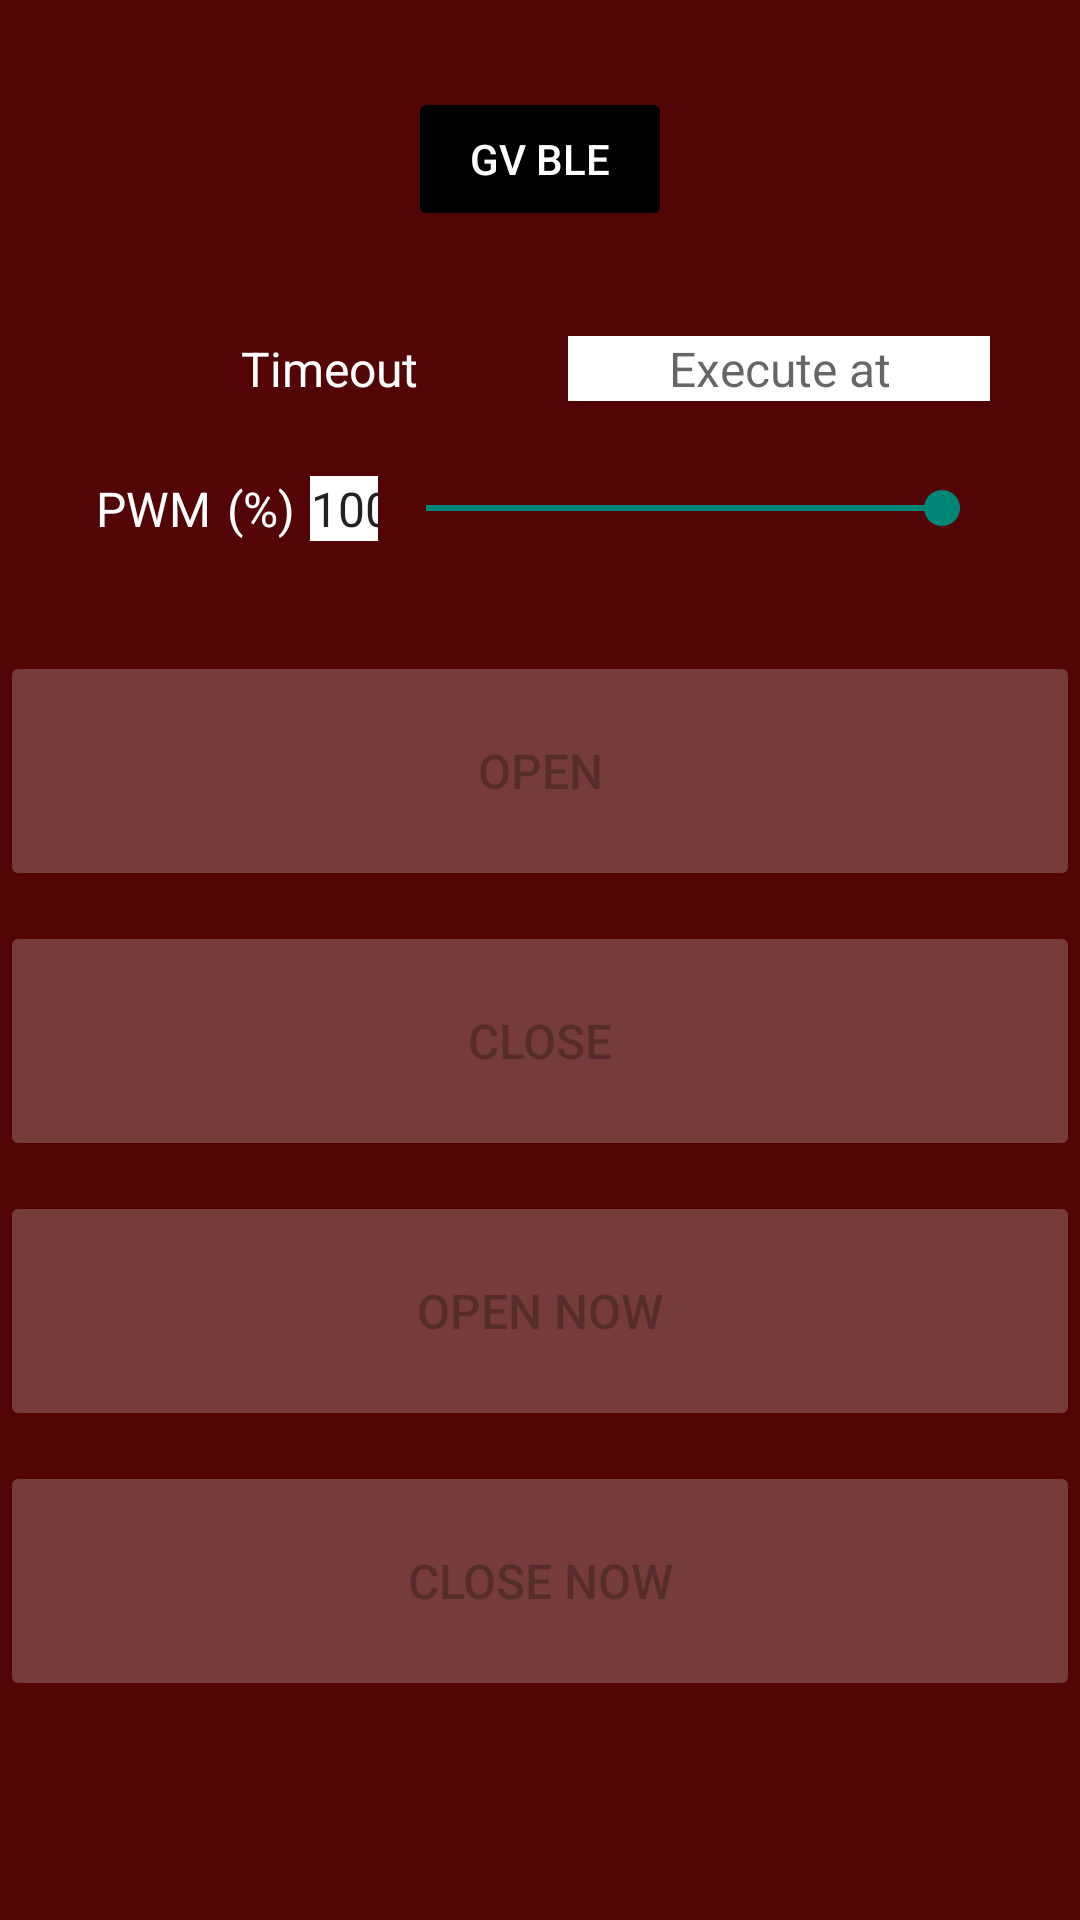

Reconstruct the res/layout file that produces this screen, plus the resources it refers to.
<!-- AndroidManifest.xml: application theme Theme.GvBle -->
<!-- res/layout/activity_window.xml -->
<?xml version="1.0" encoding="utf-8"?>
<LinearLayout xmlns:android="http://schemas.android.com/apk/res/android"
    xmlns:app="http://schemas.android.com/apk/res-auto"
    xmlns:tools="http://schemas.android.com/tools"
    android:layout_width="match_parent"
    android:layout_height="match_parent"
    android:background="@color/gvLight"
    android:orientation="vertical">

    <Space
        android:layout_width="match_parent"
        android:layout_height="wrap_content" />

    <androidx.constraintlayout.widget.ConstraintLayout
        android:id="@+id/linearLayout"
        android:layout_width="match_parent"
        android:layout_height="wrap_content"
        android:layout_marginTop="24dp"
        android:padding="0dp">

        <Button
            android:id="@+id/connection_status"
            android:layout_width="wrap_content"
            android:layout_height="wrap_content"
            android:layout_margin="5dp"
            android:backgroundTint="@color/gvDark"
            android:text="@string/app_name"
            android:textColor="#FFFFFF"
            android:visibility="visible"
            app:layout_constraintEnd_toEndOf="parent"
            app:layout_constraintStart_toStartOf="parent"
            app:layout_constraintTop_toTopOf="parent"
            tools:hapticFeedbackEnabled="true"
            tools:visibility="visible" />

        <LinearLayout
            android:id="@+id/linearLayout2"
            android:layout_width="match_parent"
            android:layout_height="wrap_content"
            android:gravity="center"
            android:orientation="horizontal"
            android:paddingHorizontal="30dp"
            app:layout_constraintBottom_toBottomOf="parent"
            app:layout_constraintEnd_toEndOf="parent"
            app:layout_constraintStart_toStartOf="parent"
            app:layout_constraintTop_toBottomOf="@+id/connection_status"
            app:layout_constraintVertical_bias="0.0">










            <Space
                android:layout_width="wrap_content"
                android:layout_height="wrap_content"
                android:layout_weight="1" />

        </LinearLayout>

        <androidx.constraintlayout.widget.ConstraintLayout
            android:id="@+id/freqContainer"
            android:layout_width="match_parent"
            android:layout_height="wrap_content"
            android:layout_marginTop="30dp"
            app:layout_constraintEnd_toEndOf="parent"
            app:layout_constraintStart_toStartOf="parent"
            app:layout_constraintTop_toBottomOf="@+id/motorAContainer">

        </androidx.constraintlayout.widget.ConstraintLayout>

        <LinearLayout
            android:id="@+id/linearLayout0"
            android:layout_width="match_parent"
            android:layout_height="wrap_content"
            android:layout_marginTop="30dp"
            android:gravity="center"
            android:orientation="horizontal"
            android:paddingHorizontal="30dp"
            android:paddingVertical="5dp"
            app:flow_horizontalAlign="center"
            app:layout_constraintTop_toBottomOf="@+id/connection_status"
            tools:layout_editor_absoluteX="0dp">

            <TextView
                android:id="@+id/timeoutText"
                android:layout_width="wrap_content"
                android:layout_height="wrap_content"
                android:layout_weight="1"
                android:text="@string/windowTimeoutText"
                android:textAlignment="center"
                android:textColor="@color/textColorLight"
                android:textSize="16sp" />

            <EditText
                android:id="@+id/windowTimeoutTextBox"
                android:layout_width="40dp"
                android:layout_height="wrap_content"
                android:layout_weight="1"
                android:background="#FFFFFF"
                android:ems="1"
                android:hint="@string/windowExecTimeHint"
                android:inputType="datetime|time"
                android:textAlignment="center"
                android:textSize="16sp" />
        </LinearLayout>

        <androidx.constraintlayout.widget.ConstraintLayout
            android:id="@+id/motorAContainer"
            android:layout_width="match_parent"
            android:layout_height="wrap_content"
            android:layout_marginTop="15dp"
            app:layout_constraintEnd_toEndOf="parent"
            app:layout_constraintTop_toBottomOf="@+id/linearLayout0">
            <LinearLayout
                android:id="@+id/windowDutyLayout"
                android:layout_width="match_parent"
                android:layout_height="wrap_content"
                android:gravity="center"
                android:orientation="horizontal"
                android:paddingHorizontal="30dp"
                android:paddingVertical="5dp"
                app:flow_horizontalAlign="center"
                app:layout_constraintEnd_toEndOf="parent"
                app:layout_constraintStart_toStartOf="parent"
                app:layout_constraintTop_toTopOf="parent">

                <TextView
                    android:id="@+id/windowPwmLabel"
                    android:layout_width="wrap_content"
                    android:layout_height="wrap_content"
                    android:layout_weight="1"
                    android:text="@string/windowPwmText"
                    android:textAlignment="center"
                    android:textColor="@color/textColorLight"
                    android:textSize="16sp" />

                <TextView
                    android:id="@+id/windowDutyLabel"
                    android:layout_width="wrap_content"
                    android:layout_height="wrap_content"
                    android:layout_marginEnd="5dp"
                    android:layout_weight="1"
                    android:text="@string/dutyCycleTextMinimal"
                    android:textAlignment="textEnd"
                    android:textColor="@color/textColorLight"
                    android:textSize="16sp" />

                <EditText
                    android:id="@+id/dutyCycleTextBox"
                    android:layout_width="wrap_content"
                    android:layout_height="wrap_content"
                    android:layout_weight="1"
                    android:background="#FFFFFF"
                    android:ems="1"
                    android:inputType="number|numberDecimal|numberSigned"
                    android:maxLength="3"
                    android:text="@string/motorDutyStartVal"
                    android:textAlignment="center"
                    android:textSize="16sp" />

                <SeekBar
                    android:id="@+id/windowDutySel"
                    android:layout_width="200dp"
                    android:layout_height="wrap_content"
                    android:layout_weight="1"
                    android:progress="100" />
            </LinearLayout>

            <LinearLayout
                android:layout_width="match_parent"
                android:layout_height="wrap_content"
                android:orientation="vertical"
                app:layout_constraintTop_toBottomOf="@+id/windowDutyLayout"
                tools:layout_editor_absoluteX="378dp">


                <TextView
                    android:id="@+id/windowLastCmd"
                    android:layout_width="wrap_content"
                    android:layout_height="wrap_content"
                    android:layout_weight="1"
                    android:layout_marginStart="10dp"
                    android:text="@string/windowLastCmdText"
                    android:textAlignment="center"
                    android:textColor="@color/textColorLight"
                    android:textSize="16sp" />
                <Button
                    android:id="@+id/windowOpenBt"
                    android:layout_width="match_parent"
                    android:layout_height="80dp"
                    android:layout_weight="1"
                    android:layout_marginTop="10dp"
                    android:enabled="false"
                    android:text="@string/windowOpenText"
                    android:textSize="16sp" />
                <Button
                    android:id="@+id/windowCloseBt"
                    android:layout_width="match_parent"
                    android:layout_height="80dp"
                    android:layout_weight="1"
                    android:layout_marginTop="10dp"
                    android:enabled="false"
                    android:text="@string/windowCloseText"
                    android:textSize="16sp"
                    app:layout_constraintTop_toBottomOf="@+id/windowOpenBt" />

                <Button
                    android:id="@+id/windowOpenNowBt"
                    android:layout_width="match_parent"
                    android:layout_height="80dp"
                    android:layout_weight="1"
                    android:layout_marginTop="10dp"
                    android:enabled="false"
                    android:text="@string/windowOpenNowText"
                    android:textSize="16sp"
                    app:layout_constraintTop_toBottomOf="@+id/windowCloseBt" />
                <Button
                    android:id="@+id/windowCloseNowBt"
                    android:layout_width="match_parent"
                    android:layout_height="80dp"
                    android:layout_weight="1"
                    android:layout_marginTop="10dp"
                    android:enabled="false"
                    android:text="@string/windowCloseNowText"
                    android:textSize="16sp"
                    app:layout_constraintTop_toBottomOf="@+id/windowOpenNowBt" />

            </LinearLayout>

        </androidx.constraintlayout.widget.ConstraintLayout>

    </androidx.constraintlayout.widget.ConstraintLayout>

    <androidx.constraintlayout.widget.ConstraintLayout
        android:layout_width="match_parent"
        android:layout_height="match_parent">

        <Button
            android:id="@+id/powerOffBt"
            android:layout_width="match_parent"
            android:layout_height="75dp"
            android:layout_marginBottom="45dp"
            android:backgroundTint="#FF6600"
            android:enabled="false"
            android:text="@string/motorsOffText"
            app:layout_constraintBottom_toBottomOf="parent" />


    </androidx.constraintlayout.widget.ConstraintLayout>

</LinearLayout>
<!-- resources referenced by this layout -->
<resources>
  <color name="gvDark">#FF000000</color>
  <color name="gvLight">#FF530505</color>
  <color name="textColorLight">#FFFFFF</color>
  <string name="app_name">GV BLE</string>
  <string name="dutyCycleTextMinimal">(%)</string>
  <string name="motorDutyStartVal">100</string>
  <string name="motorsOffText">Motors off</string>
  <string name="windowCloseNowText">Close now</string>
  <string name="windowCloseText">Close</string>
  <string name="windowExecTimeHint">Execute at</string>
  <string name="windowLastCmdText"> </string>
  <string name="windowOpenNowText">Open now</string>
  <string name="windowOpenText">Open</string>
  <string name="windowPwmText">PWM</string>
  <string name="windowTimeoutText">Timeout </string>
  <style name="Theme.GvBle" parent="android:Theme.Material.Light.NoActionBar" />
</resources>
